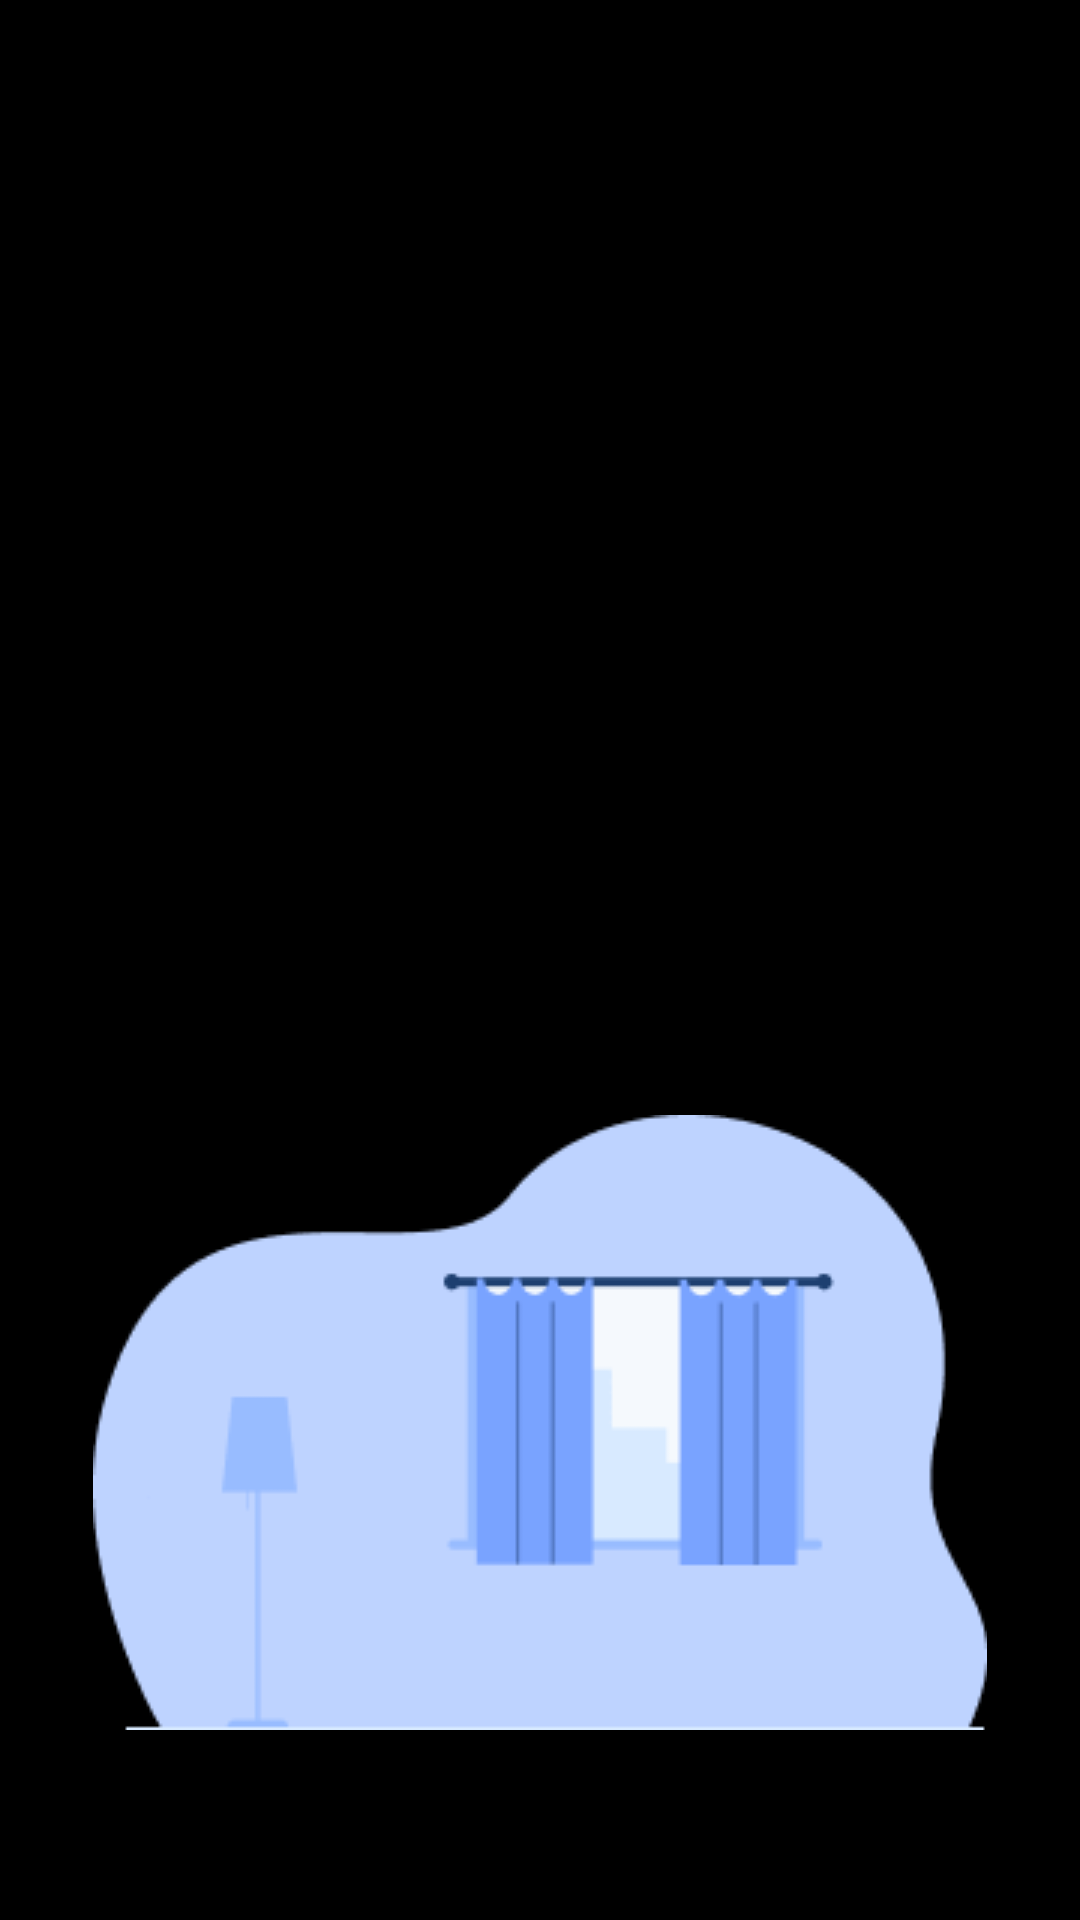

Produce the Android XML layout that renders to this screen, including the resource entries it uses.
<!-- AndroidManifest.xml: application theme Theme.BioEyeTest -->
<!-- res/layout/view_error.xml -->
<?xml version="1.0" encoding="utf-8"?>
<androidx.constraintlayout.widget.ConstraintLayout xmlns:android="http://schemas.android.com/apk/res/android"
    xmlns:app="http://schemas.android.com/apk/res-auto"
    xmlns:tools="http://schemas.android.com/tools"
    android:layout_width="match_parent"
    android:layout_height="match_parent"
    android:id="@+id/error_view"
    android:background="?colorPrimary">

    <TextView
        style="@style/RegularText"
        android:id="@+id/error_title"
        android:layout_width="0dp"
        android:layout_height="wrap_content"
        android:layout_marginHorizontal="22dp"
        android:layout_marginTop="183dp"
        android:gravity="center"
        app:layout_constraintEnd_toEndOf="parent"
        app:layout_constraintStart_toStartOf="parent"
        app:layout_constraintTop_toTopOf="parent"
        tools:text="@string/face_recognition_room_is_too_bright_error_title" />

    <TextView
        style="@style/DescriptionText"
        android:id="@+id/error_message"
        android:layout_width="0dp"
        android:layout_height="wrap_content"
        android:layout_marginHorizontal="18dp"
        android:layout_marginTop="40dp"
        android:gravity="center"
        app:layout_constraintEnd_toEndOf="parent"
        app:layout_constraintStart_toStartOf="parent"
        app:layout_constraintTop_toBottomOf="@id/error_title"
        tools:text="@string/face_recognition_room_is_too_bright_error_message" />

    <ImageView
        android:id="@+id/error_image"
        android:layout_width="wrap_content"
        android:layout_height="wrap_content"
        android:layout_marginHorizontal="31dp"
        android:layout_marginTop="92dp"
        android:src="@drawable/image_face_recognition_error"
        app:layout_constraintEnd_toEndOf="parent"
        app:layout_constraintStart_toStartOf="parent"
        app:layout_constraintTop_toBottomOf="@id/error_message" />

    <androidx.appcompat.widget.AppCompatButton
        android:id="@+id/retry_button"
        style="@style/BioEyeButtonStyle"
        android:layout_width="0dp"
        android:layout_height="wrap_content"
        android:layout_marginHorizontal="47dp"
        android:layout_marginBottom="26dp"
        android:text="@string/face_recognition_error_button_text"
        app:layout_constraintBottom_toBottomOf="parent"
        app:layout_constraintEnd_toEndOf="parent"
        app:layout_constraintStart_toStartOf="parent" />

</androidx.constraintlayout.widget.ConstraintLayout>
<!-- resources referenced by this layout -->
<resources>
  <!-- drawable image_face_recognition_error: png bitmap (drawable, 5011 bytes) -->
  <string name="face_recognition_error_button_text">Try Again</string>
  <string name="face_recognition_room_is_too_bright_error_message">Please dim the lighting</string>
  <string name="face_recognition_room_is_too_bright_error_title">The room is to bright</string>
  <style name="BioEyeButtonStyle" parent="Widget.AppCompat.Button">
          <item name="android:background">@drawable/button_background</item>
          <item name="backgroundTint">@color/white</item>
          <item name="android:foreground">?selectableItemBackground</item>
          <item name="android:textAllCaps">false</item>
          <item name="android:textSize">18sp</item>
          <item name="tint">@color/white</item>
          <item name="textAllCaps">false</item>
          <item name="android:textColor">@color/black</item>
      </style>
  <style name="DescriptionText" parent="BaseText">
          <item name="android:textSize">18sp</item>
      </style>
  <style name="RegularText" parent="BaseText">
          <item name="android:textSize">24sp</item>
      </style>
  <style name="Theme.BioEyeTest" parent="Base.Theme.BioEyeTest">
          <item name="colorPrimary">@color/black</item>
          <item name="colorSecondary">@color/white</item>
      </style>
  <color name="white">#FFFFFFFF</color>
  <color name="black">#FF000000</color>
  <style name="BaseText" parent="TextAppearance.AppCompat">
          <item name="android:textColor">?colorSecondary</item>
      </style>
  <style name="Base.Theme.BioEyeTest" parent="Theme.Material3.DayNight.NoActionBar">
      </style>
</resources>
